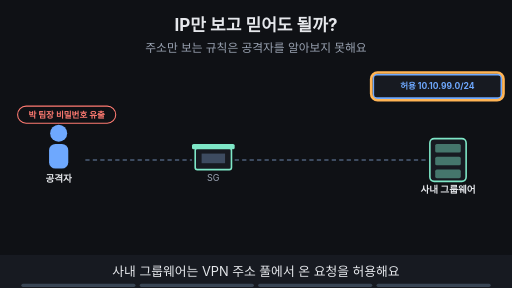
t = 0.00 s
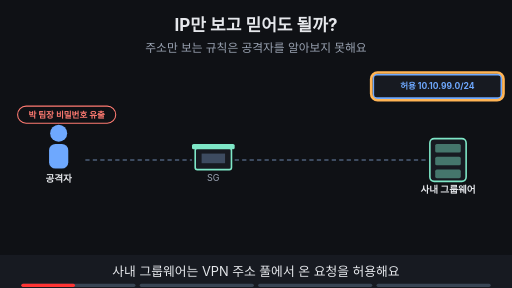
t = 1.88 s
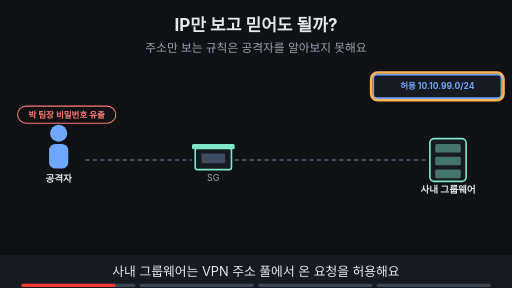
t = 3.30 s
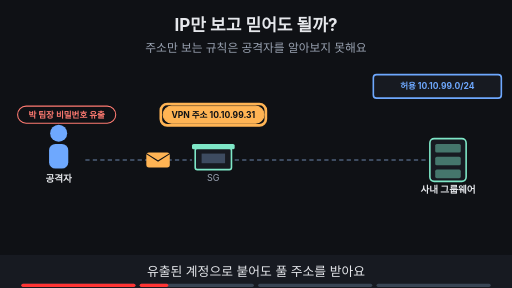
t = 5.00 s
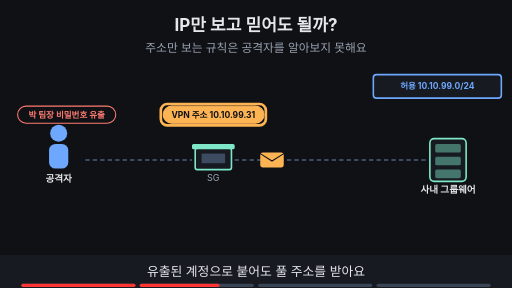
t = 6.80 s
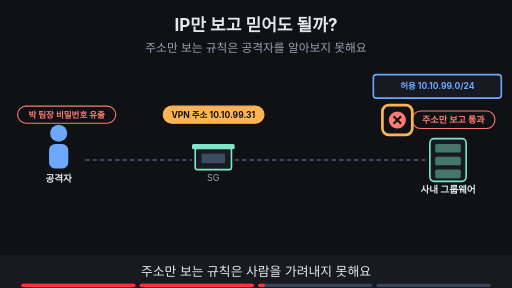
t = 8.24 s

The animated SVG that drew these frames (rendered in a browser with its animation timeline set to each time). Animation: 17 SMIL elements (animate=16,animateTransform=1); frames cover the first 8.24 s, repeats indefinitely.

<svg xmlns="http://www.w3.org/2000/svg" viewBox="0 0 960 540" width="960" height="540" font-family="-apple-system,'Apple SD Gothic Neo','Segoe UI',sans-serif">
<title>IP만 보고 믿어도 될까?</title>
<rect width="960" height="540" fill="#0f1115"/>
<text x="480" y="58" text-anchor="middle" font-size="32" font-weight="700" fill="#e6e8ec">IP만 보고 믿어도 될까?</text>
<text x="480" y="98" text-anchor="middle" font-size="22" fill="#9aa3b2">주소만 보는 규칙은 공격자를 알아보지 못해요</text>
<line x1="160" y1="300" x2="360" y2="300" stroke="#3d4b60" stroke-width="4" stroke-dasharray="8 6"/><line x1="440" y1="300" x2="800" y2="300" stroke="#3d4b60" stroke-width="4" stroke-dasharray="8 6"/><g opacity="0"><animate attributeName="opacity" values="0;0;1;1;0;0" keyTimes="0;0.250;0.265;0.485;0.500;1" dur="16s" repeatCount="indefinite"/><g><animateTransform attributeName="transform" type="translate" values="190,300;190,300;380,300;420,300;780,300;780,300" keyTimes="0.000;0.275;0.342;0.408;0.475;1.000" dur="16s" repeatCount="indefinite"/><rect x="-22" y="-14" width="44" height="28" rx="5" fill="#ffb454"/><path d="M-22 -12 l22 14 l22 -14" fill="none" stroke="#0f1115" stroke-width="2"/></g></g><circle cx="110" cy="250" r="16" fill="#6ea8fe"/><rect x="92" y="270" width="36" height="46" rx="12" fill="#6ea8fe"/><text x="110" y="342" text-anchor="middle" font-size="18" font-weight="700" fill="#e6e8ec">공격자</text><rect x="366" y="278" width="68" height="40" rx="4" fill="#171a21" stroke="#7ee7c7" stroke-width="3"/><rect x="360" y="270" width="80" height="10" rx="3" fill="#7ee7c7"/><rect x="378" y="288" width="44" height="18" fill="#3d4b60"/><text x="400" y="340" text-anchor="middle" font-size="17" fill="#9aa3b2">SG</text><rect x="806" y="260" width="68" height="80" rx="8" fill="#171a21" stroke="#7ee7c7" stroke-width="3"/><rect x="816" y="270" width="48" height="16" rx="3" fill="#7ee7c7" fill-opacity="0.45"/><rect x="816" y="294" width="48" height="16" rx="3" fill="#7ee7c7" fill-opacity="0.45"/><rect x="816" y="318" width="48" height="16" rx="3" fill="#7ee7c7" fill-opacity="0.45"/><text x="840" y="362" text-anchor="middle" font-size="18" font-weight="700" fill="#e6e8ec">사내 그룹웨어</text><rect x="700" y="140" width="240" height="44" rx="6" fill="#171a21" stroke="#6ea8fe" stroke-width="3"/><text x="820.0" y="167.76" text-anchor="middle" font-size="16" font-weight="700" fill="#6ea8fe">허용  10.10.99.0/24</text><g opacity="1"><animate attributeName="opacity" values="1;1;0;0" keyTimes="0;0.235;0.250;1" dur="16s" repeatCount="indefinite"/><rect x="696" y="136" width="248" height="52" rx="12" fill="none" stroke="#ffb454" stroke-width="5"/></g><rect x="33" y="199" width="184" height="32" rx="16" fill="#0f1115" stroke="#ff7b72" stroke-width="2"/><text x="125" y="220.76" text-anchor="middle" font-size="16" font-weight="700" fill="#ff7b72">박 팀장 비밀번호 유출</text><g opacity="0"><animate attributeName="opacity" values="0;0;1;1;0;0" keyTimes="0;0.250;0.265;0.735;0.750;1" dur="16s" repeatCount="indefinite"/><rect x="306" y="199" width="189" height="32" rx="16" fill="#ffb454" stroke="#ffb454" stroke-width="2"/><text x="400" y="220.76" text-anchor="middle" font-size="16" font-weight="700" fill="#0f1115">VPN 주소 10.10.99.31</text></g><g opacity="0"><animate attributeName="opacity" values="0;0;1;1;0;0" keyTimes="0;0.250;0.265;0.485;0.500;1" dur="16s" repeatCount="indefinite"/><rect x="301.52" y="195.0" width="196.96" height="40" rx="12" fill="none" stroke="#ffb454" stroke-width="5"/></g><g opacity="0"><animate attributeName="opacity" values="0;0;1;1;0;0" keyTimes="0;0.500;0.515;0.735;0.750;1" dur="16s" repeatCount="indefinite"/><rect x="773" y="208" width="155" height="33" rx="16" fill="#0f1115" stroke="#ff7b72" stroke-width="2"/><text x="850" y="231.12" text-anchor="middle" font-size="17" font-weight="700" fill="#ff7b72">주소만 보고 통과</text><circle cx="745" cy="225" r="16" fill="#ff7b72"/><path d="M738 218 l14 14 M752 218 l-14 14" stroke="#0f1115" stroke-width="4"/></g><g opacity="0"><animate attributeName="opacity" values="0;0;1;1;0;0" keyTimes="0;0.500;0.515;0.735;0.750;1" dur="16s" repeatCount="indefinite"/><rect x="717" y="197" width="56" height="56" rx="12" fill="none" stroke="#ffb454" stroke-width="5"/></g><g opacity="0"><animate attributeName="opacity" values="0;0;1;1" keyTimes="0;0.750;0.765;1" dur="16s" repeatCount="indefinite"/><rect x="318" y="431" width="324" height="34" rx="17" fill="#7ee7c7" stroke="#7ee7c7" stroke-width="2"/><text x="480" y="454.48" text-anchor="middle" font-size="18" font-weight="700" fill="#0f1115">IP는 관찰 지점일 뿐 신원이 아니에요</text></g><g opacity="0"><animate attributeName="opacity" values="0;0;1;1" keyTimes="0;0.750;0.765;1" dur="16s" repeatCount="indefinite"/><rect x="314.22" y="427.0" width="331.55999999999995" height="42" rx="12" fill="none" stroke="#ffb454" stroke-width="5"/></g>
<rect x="0" y="478" width="960" height="62" fill="#171a21"/>
<g opacity="1"><animate attributeName="opacity" values="1;1;0;0" keyTimes="0;0.235;0.250;1" dur="16s" repeatCount="indefinite"/><text x="480" y="518" text-anchor="middle" font-size="24" fill="#e6e8ec">사내 그룹웨어는 VPN 주소 풀에서 온 요청을 허용해요</text></g>
<g opacity="0"><animate attributeName="opacity" values="0;0;1;1;0;0" keyTimes="0;0.250;0.265;0.485;0.500;1" dur="16s" repeatCount="indefinite"/><text x="480" y="518" text-anchor="middle" font-size="24" fill="#e6e8ec">유출된 계정으로 붙어도 풀 주소를 받아요</text></g>
<g opacity="0"><animate attributeName="opacity" values="0;0;1;1;0;0" keyTimes="0;0.500;0.515;0.735;0.750;1" dur="16s" repeatCount="indefinite"/><text x="480" y="518" text-anchor="middle" font-size="24" fill="#e6e8ec">주소만 보는 규칙은 사람을 가려내지 못해요</text></g>
<g opacity="0"><animate attributeName="opacity" values="0;0;1;1" keyTimes="0;0.750;0.765;1" dur="16s" repeatCount="indefinite"/><text x="480" y="518" text-anchor="middle" font-size="24" fill="#e6e8ec">IP는 신원이 아니라 관찰 지점이에요</text></g>

<g aria-label="재생 진행 막대" data-stage-count="4"><g class="progress-segment" data-stage="1"><rect x="40" y="532" width="214" height="6" rx="3" fill="#394554"/><rect x="40" y="532" width="0" height="6" rx="3" fill="#ff3434"><animate attributeName="width" values="0;214;214" keyTimes="0;0.250000;1" dur="16s" repeatCount="indefinite"/></rect></g><g class="progress-segment" data-stage="2"><rect x="262" y="532" width="214" height="6" rx="3" fill="#394554"/><rect x="262" y="532" width="0" height="6" rx="3" fill="#ff3434"><animate attributeName="width" values="0;0;214;214" keyTimes="0;0.250000;0.500000;1" dur="16s" repeatCount="indefinite"/></rect></g><g class="progress-segment" data-stage="3"><rect x="484" y="532" width="214" height="6" rx="3" fill="#394554"/><rect x="484" y="532" width="0" height="6" rx="3" fill="#ff3434"><animate attributeName="width" values="0;0;214;214" keyTimes="0;0.500000;0.750000;1" dur="16s" repeatCount="indefinite"/></rect></g><g class="progress-segment" data-stage="4"><rect x="706" y="532" width="214" height="6" rx="3" fill="#394554"/><rect x="706" y="532" width="0" height="6" rx="3" fill="#ff3434"><animate attributeName="width" values="0;0;214" keyTimes="0;0.750000;1" dur="16s" repeatCount="indefinite"/></rect></g></g></svg>
